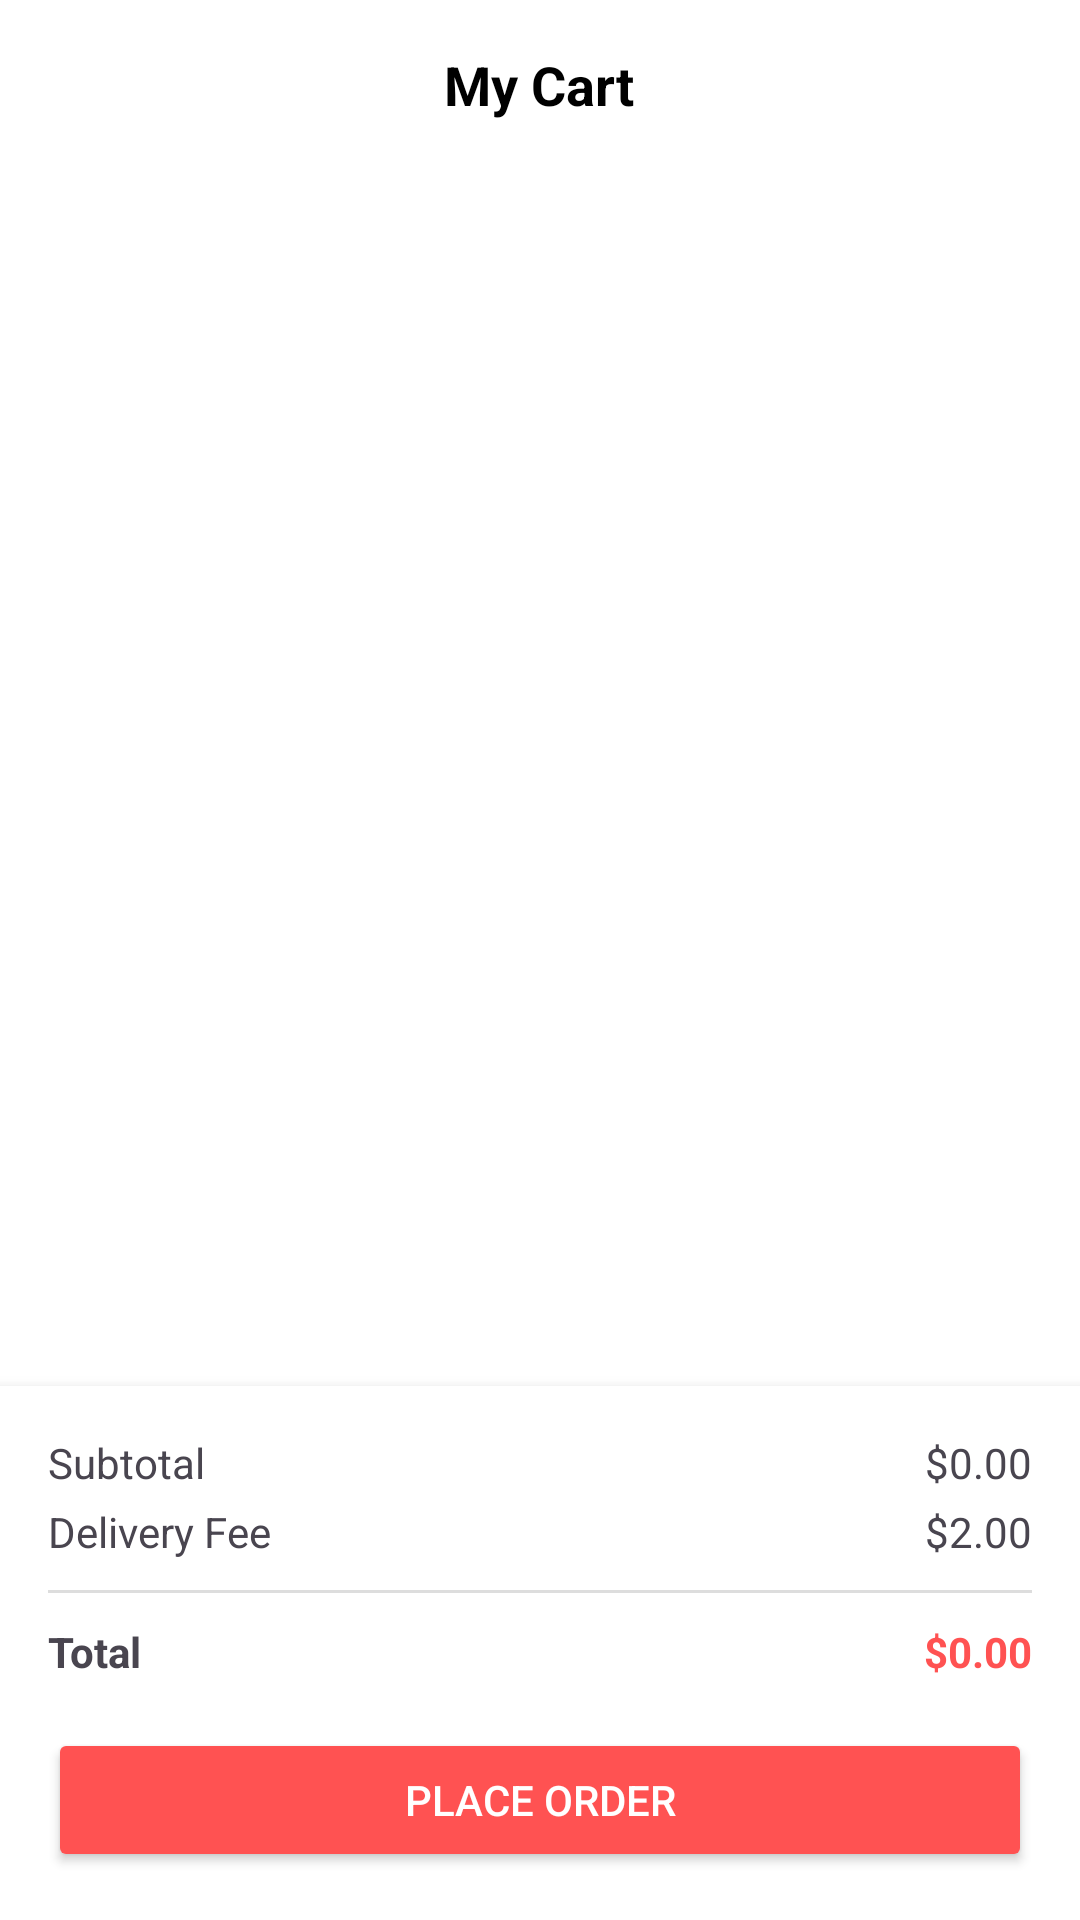

The Android layout XML behind this screen, and the referenced resources:
<!-- AndroidManifest.xml: application theme Theme.FoodDelivery_app -->
<!-- res/layout/activity_cart.xml -->
<LinearLayout
    xmlns:android="http://schemas.android.com/apk/res/android"
    android:orientation="vertical"
    android:layout_width="match_parent"
    android:layout_height="match_parent"
    android:background="#FFFFFF">

    <RelativeLayout
        android:layout_width="match_parent"
        android:layout_height="56dp"
        android:padding="16dp">

        <ImageView
            android:id="@+id/btnBack"
            android:layout_width="24dp"
            android:layout_height="24dp"
            android:src="@drawable/arrow"/>

        <TextView
            android:layout_width="wrap_content"
            android:layout_height="wrap_content"
            android:text="My Cart"
            android:textSize="18sp"
            android:textStyle="bold"
            android:textColor="#000"
            android:layout_centerInParent="true"/>
    </RelativeLayout>

    <androidx.recyclerview.widget.RecyclerView
        android:id="@+id/rvCart"
        android:layout_width="match_parent"
        android:layout_height="0dp"
        android:layout_weight="1"/>

    <LinearLayout
        android:layout_width="match_parent"
        android:layout_height="wrap_content"
        android:orientation="vertical"
        android:padding="16dp"
        android:elevation="6dp"
        android:background="#FFFFFF">

        <LinearLayout
            android:layout_width="match_parent"
            android:layout_height="wrap_content"
            android:orientation="horizontal">
            <TextView
                android:layout_width="0dp"
                android:layout_height="wrap_content"
                android:layout_weight="1"
                android:text="Subtotal"/>
            <TextView
                android:id="@+id/tvSubtotal"
                android:layout_width="wrap_content"
                android:layout_height="wrap_content"
                android:text="$0.00"/>
        </LinearLayout>

        <LinearLayout
            android:layout_width="match_parent"
            android:layout_height="wrap_content"
            android:orientation="horizontal"
            android:layout_marginTop="4dp">
            <TextView
                android:layout_width="0dp"
                android:layout_height="wrap_content"
                android:layout_weight="1"
                android:text="Delivery Fee"/>
            <TextView
                android:id="@+id/tvDeliveryFee"
                android:layout_width="wrap_content"
                android:layout_height="wrap_content"
                android:text="$2.00"/>
        </LinearLayout>

        <View
            android:layout_width="match_parent"
            android:layout_height="1dp"
            android:background="#DDD"
            android:layout_marginVertical="10dp"/>

        <LinearLayout
            android:layout_width="match_parent"
            android:layout_height="wrap_content"
            android:orientation="horizontal">
            <TextView
                android:layout_width="0dp"
                android:layout_height="wrap_content"
                android:layout_weight="1"
                android:text="Total"
                android:textStyle="bold"/>
            <TextView
                android:id="@+id/tvTotal"
                android:layout_width="wrap_content"
                android:layout_height="wrap_content"
                android:text="$0.00"
                android:textColor="#FF5252"
                android:textStyle="bold"/>
        </LinearLayout>

        <Button
            android:id="@+id/btnPlaceOrder"
            android:layout_width="match_parent"
            android:layout_height="48dp"
            android:text="Place Order"
            android:textColor="#FFFFFF"
            android:backgroundTint="#FF5252"
            android:layout_marginTop="16dp"/>
    </LinearLayout>

</LinearLayout>
<!-- resources referenced by this layout -->
<resources>
  <style name="Theme.FoodDelivery_app" parent="Base.Theme.FoodDelivery_app" />
  <style name="Base.Theme.FoodDelivery_app" parent="Theme.Material3.DayNight.NoActionBar">
          
          
      </style>
</resources>
